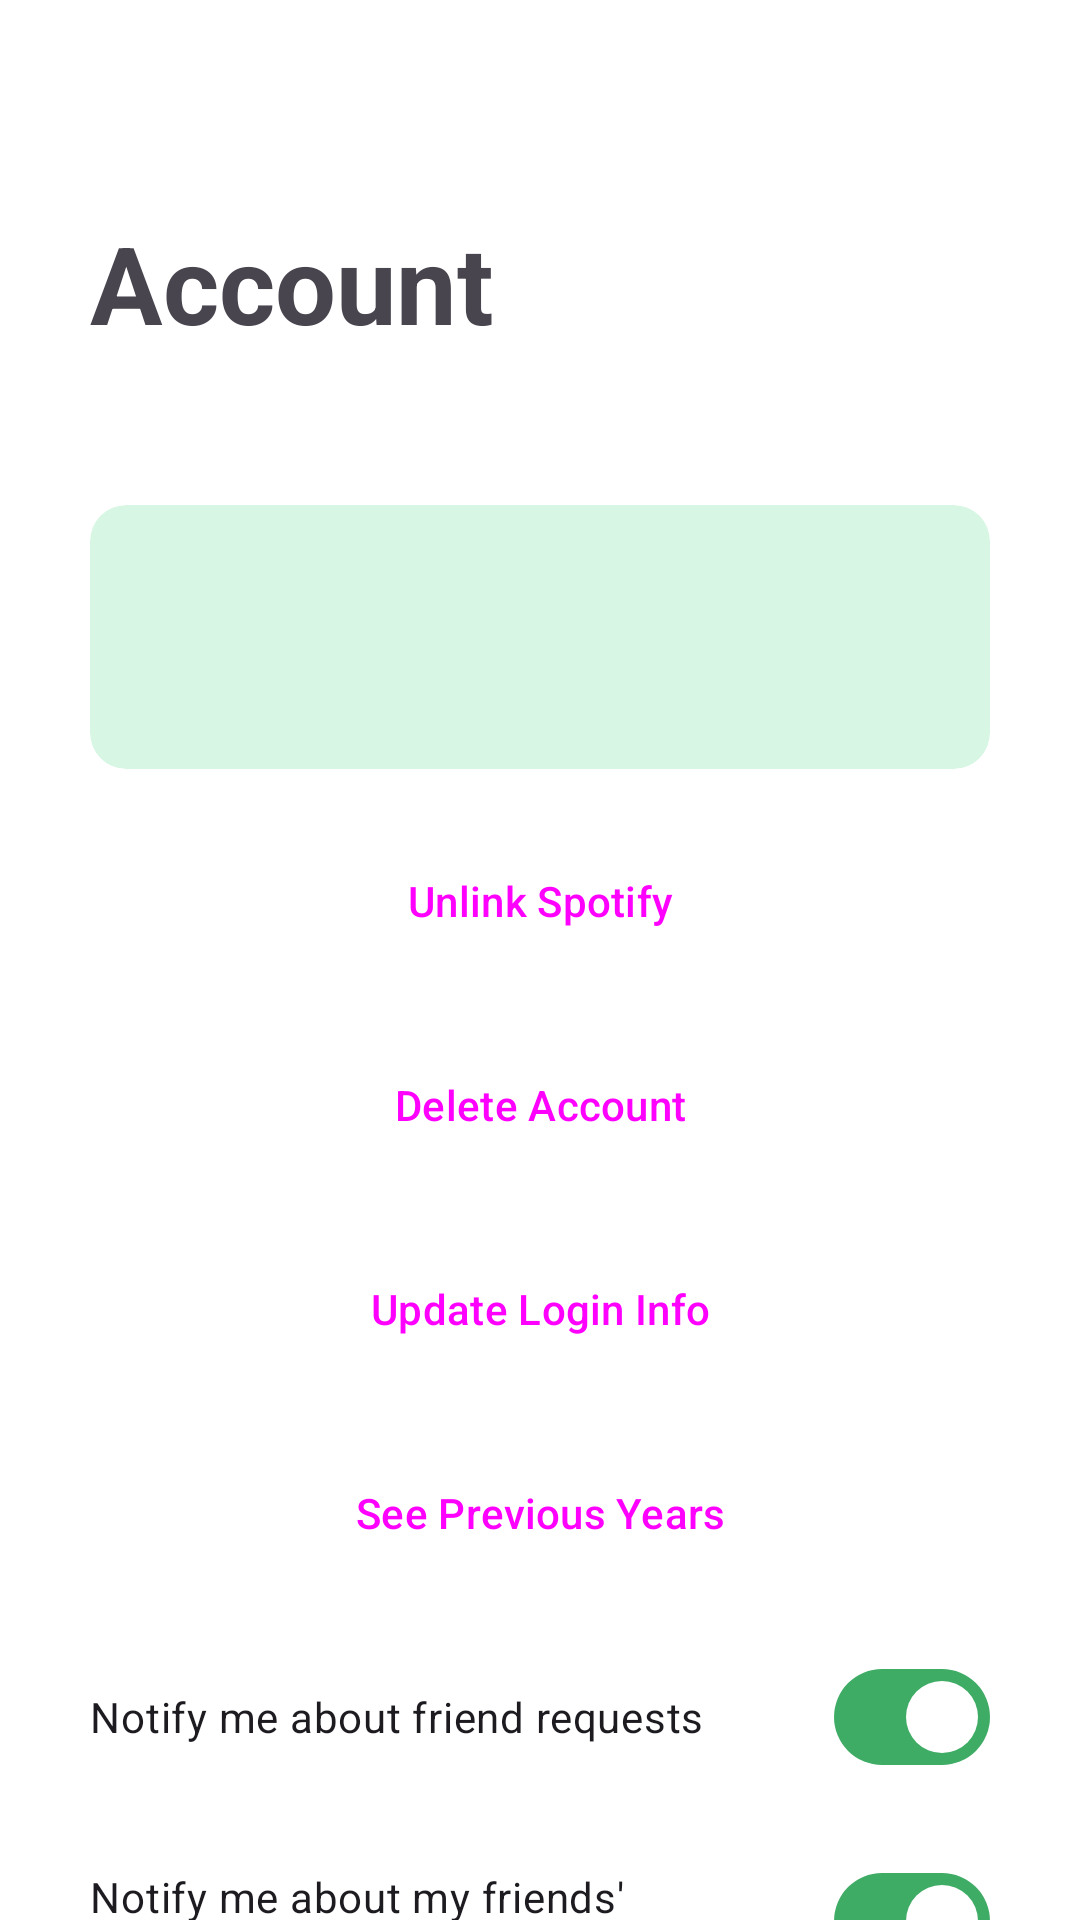

Android layout source for this screen:
<!-- AndroidManifest.xml: application theme Theme.Wrapped -->
<!-- res/layout/fragment_profile.xml -->
<?xml version="1.0" encoding="utf-8"?>
<androidx.core.widget.NestedScrollView xmlns:android="http://schemas.android.com/apk/res/android"
    xmlns:app="http://schemas.android.com/apk/res-auto"
    xmlns:tools="http://schemas.android.com/tools"
    android:layout_width="match_parent"
    android:layout_height="match_parent"
    tools:context=".ProfileFragment">

    <androidx.coordinatorlayout.widget.CoordinatorLayout
        android:layout_width="match_parent"
        android:layout_height="match_parent">

        <LinearLayout
            android:id="@+id/pageLayout"
            android:layout_width="match_parent"
            android:layout_height="wrap_content"
            android:layout_margin="30dp"
            android:orientation="vertical">

            <TextView
                android:layout_width="wrap_content"
                android:layout_height="wrap_content"
                android:text="@string/accountTitlePage"
                android:textAppearance="?attr/textAppearanceDisplaySmall"
                android:textStyle="bold"
                android:layout_marginBottom="50dp"
                android:layout_marginTop="40dp"/>

            <com.google.android.material.card.MaterialCardView
                android:id="@+id/profileCard"
                android:layout_width="match_parent"
                android:layout_height="wrap_content"
                style="?attr/materialCardViewFilledStyle">

                <RelativeLayout
                    android:layout_width="match_parent"
                    android:layout_height="wrap_content"
                    android:padding="20dp"
                    android:orientation="horizontal">

                    <LinearLayout
                        android:layout_width="wrap_content"
                        android:layout_height="wrap_content"
                        android:orientation="vertical">
                        <TextView
                            android:layout_width="wrap_content"
                            android:layout_height="wrap_content"
                            android:textAppearance="?attr/textAppearanceHeadline6"
                            android:id="@+id/userFullName"
                            android:text="" />

                        <TextView
                            android:layout_width="wrap_content"
                            android:layout_height="wrap_content"
                            android:textAppearance="?attr/textAppearanceBodyMedium"
                            android:id="@+id/userID"
                            android:text="" />
                    </LinearLayout>

                    <Button
                        style="?attr/materialIconButtonOutlinedStyle"
                        android:id="@+id/signOutButton"
                        android:layout_width="wrap_content"
                        android:layout_alignParentEnd="true"
                        android:layout_height="wrap_content"
                        android:contentDescription="@string/logout_desc"
                        app:strokeWidth="0dp"
                        app:icon="@drawable/baseline_logout_24" />

                </RelativeLayout>
            </com.google.android.material.card.MaterialCardView>

            <Button
                style="?attr/materialButtonOutlinedStyle"
                android:id="@+id/unlinkButton"
                android:layout_width="match_parent"
                android:layout_height="wrap_content"
                android:text="@string/unlinkSpotifyButton"
                android:layout_marginTop="20dp"
                />

            <Button
                style="?attr/materialButtonOutlinedStyle"
                android:id="@+id/deleteAccountButton"
                android:layout_width="match_parent"
                android:layout_height="wrap_content"
                android:text="@string/deleteAccountText"
                android:layout_marginTop="20dp"
                />

            <Button
                style="?attr/materialButtonOutlinedStyle"
                android:id="@+id/loginInfoButton"
                android:layout_width="match_parent"
                android:layout_height="wrap_content"
                android:text="@string/updateLoginText"
                android:layout_marginTop="20dp"
                />

            <Button
                style="?attr/materialButtonStyle"
                android:id="@+id/prevYearButton"
                android:layout_width="match_parent"
                android:layout_height="wrap_content"
                android:text="@string/seePreviousYearsText"
                android:layout_marginTop="20dp"
                />

            <com.google.android.material.materialswitch.MaterialSwitch
                android:layout_width="match_parent"
                android:layout_height="match_parent"
                android:layout_marginTop="20dp"
                android:checked="true"
                android:id="@+id/notifyFriendRequestsToggle"
                android:text="@string/friendRequestToggleLabel"/>

            <com.google.android.material.materialswitch.MaterialSwitch
                android:layout_width="match_parent"
                android:layout_height="match_parent"
                android:layout_marginTop="20dp"
                android:checked="true"
                android:id="@+id/notifyTheirToggle"
                android:text="@string/friendWrappedNotificationToggleLabel"/>

            <com.google.android.material.materialswitch.MaterialSwitch
                android:layout_width="match_parent"
                android:layout_height="match_parent"
                android:layout_marginTop="20dp"
                android:checked="false"
                android:id="@+id/darkModeToggle"
                android:layout_marginBottom="130dp"
                android:text="@string/darkModeToggle"/>

        </LinearLayout>

        <com.google.android.material.floatingactionbutton.ExtendedFloatingActionButton
            android:id="@+id/sync_button"
            android:layout_width="wrap_content"
            android:layout_height="wrap_content"
            android:layout_marginEnd="24dp"
            android:layout_marginBottom="108dp"
            android:layout_gravity="bottom|end"
            android:contentDescription="@string/sync_button_desc"
            android:text="@string/sync_button_label"
            app:icon="@drawable/baseline_sync_24"/>

    </androidx.coordinatorlayout.widget.CoordinatorLayout>


</androidx.core.widget.NestedScrollView>
<!-- resources referenced by this layout -->
<resources>
  <string name="accountTitlePage">Account</string>
  <string name="darkModeToggle">Turn on Dark Mode</string>
  <string name="deleteAccountText">Delete Account</string>
  <string name="friendRequestToggleLabel">Notify me about friend requests</string>
  <string name="friendWrappedNotificationToggleLabel">Notify me about my friends\' Wrappeds</string>
  <string name="logout_desc">Sign Out</string>
  <string name="seePreviousYearsText">See Previous Years</string>
  <string name="sync_button_desc">Sync</string>
  <string name="sync_button_label">Sync</string>
  <string name="unlinkSpotifyButton">Unlink Spotify</string>
  <string name="updateLoginText">Update Login Info</string>
  <style name="Theme.Wrapped" parent="AppTheme">
          
          <item name="android:navigationBarColor">@android:color/transparent</item>
          <item name="android:statusBarColor">@android:color/transparent</item>
          <item name="android:windowLightStatusBar">?attr/isLightTheme</item>
  
      </style>
  <color name="md_theme_light_primary">#3FAC65</color>
  <color name="md_theme_light_onPrimary">#FFFFFF</color>
  <color name="md_theme_light_primaryContainer">#68E895</color>
  <color name="md_theme_light_onPrimaryContainer">#292F36</color>
  <color name="md_theme_light_secondary">#A9D8B9</color>
  <color name="md_theme_light_onSecondary">#FFFFFF</color>
  <color name="md_theme_light_secondaryContainer">#D7F6E3</color>
  <color name="md_theme_light_onSecondaryContainer">#292F36</color>
  <color name="md_theme_light_tertiary">#006874</color>
  <color name="md_theme_light_onTertiary">#FFFFFF</color>
  <color name="md_theme_light_tertiaryContainer">#96E1ED</color>
  <color name="md_theme_light_onTertiaryContainer">#292F36</color>
  <color name="md_theme_light_error">#BA1A1A</color>
  <color name="md_theme_light_errorContainer">#FFDAD6</color>
  <color name="md_theme_light_onError">#FFFFFF</color>
  <color name="md_theme_light_onErrorContainer">#410002</color>
  <color name="md_theme_light_background">#FFFFFF</color>
  <color name="md_theme_light_onBackground">#292F36</color>
  <color name="md_theme_light_surface">#FFFFFF</color>
  <color name="md_theme_light_onSurface">#292F36</color>
  <color name="md_theme_light_surfaceVariant">#ABDFBD</color>
  <color name="md_theme_light_onSurfaceVariant">#424940</color>
  <color name="md_theme_light_outline">#707979</color>
  <color name="md_theme_light_inverseOnSurface">#D6F6FF</color>
  <color name="md_theme_light_inverseSurface">#00363F</color>
  <color name="md_theme_light_inversePrimary">#53E076</color>
  <color name="md_theme_light_disabled">#dddddd</color>
</resources>
